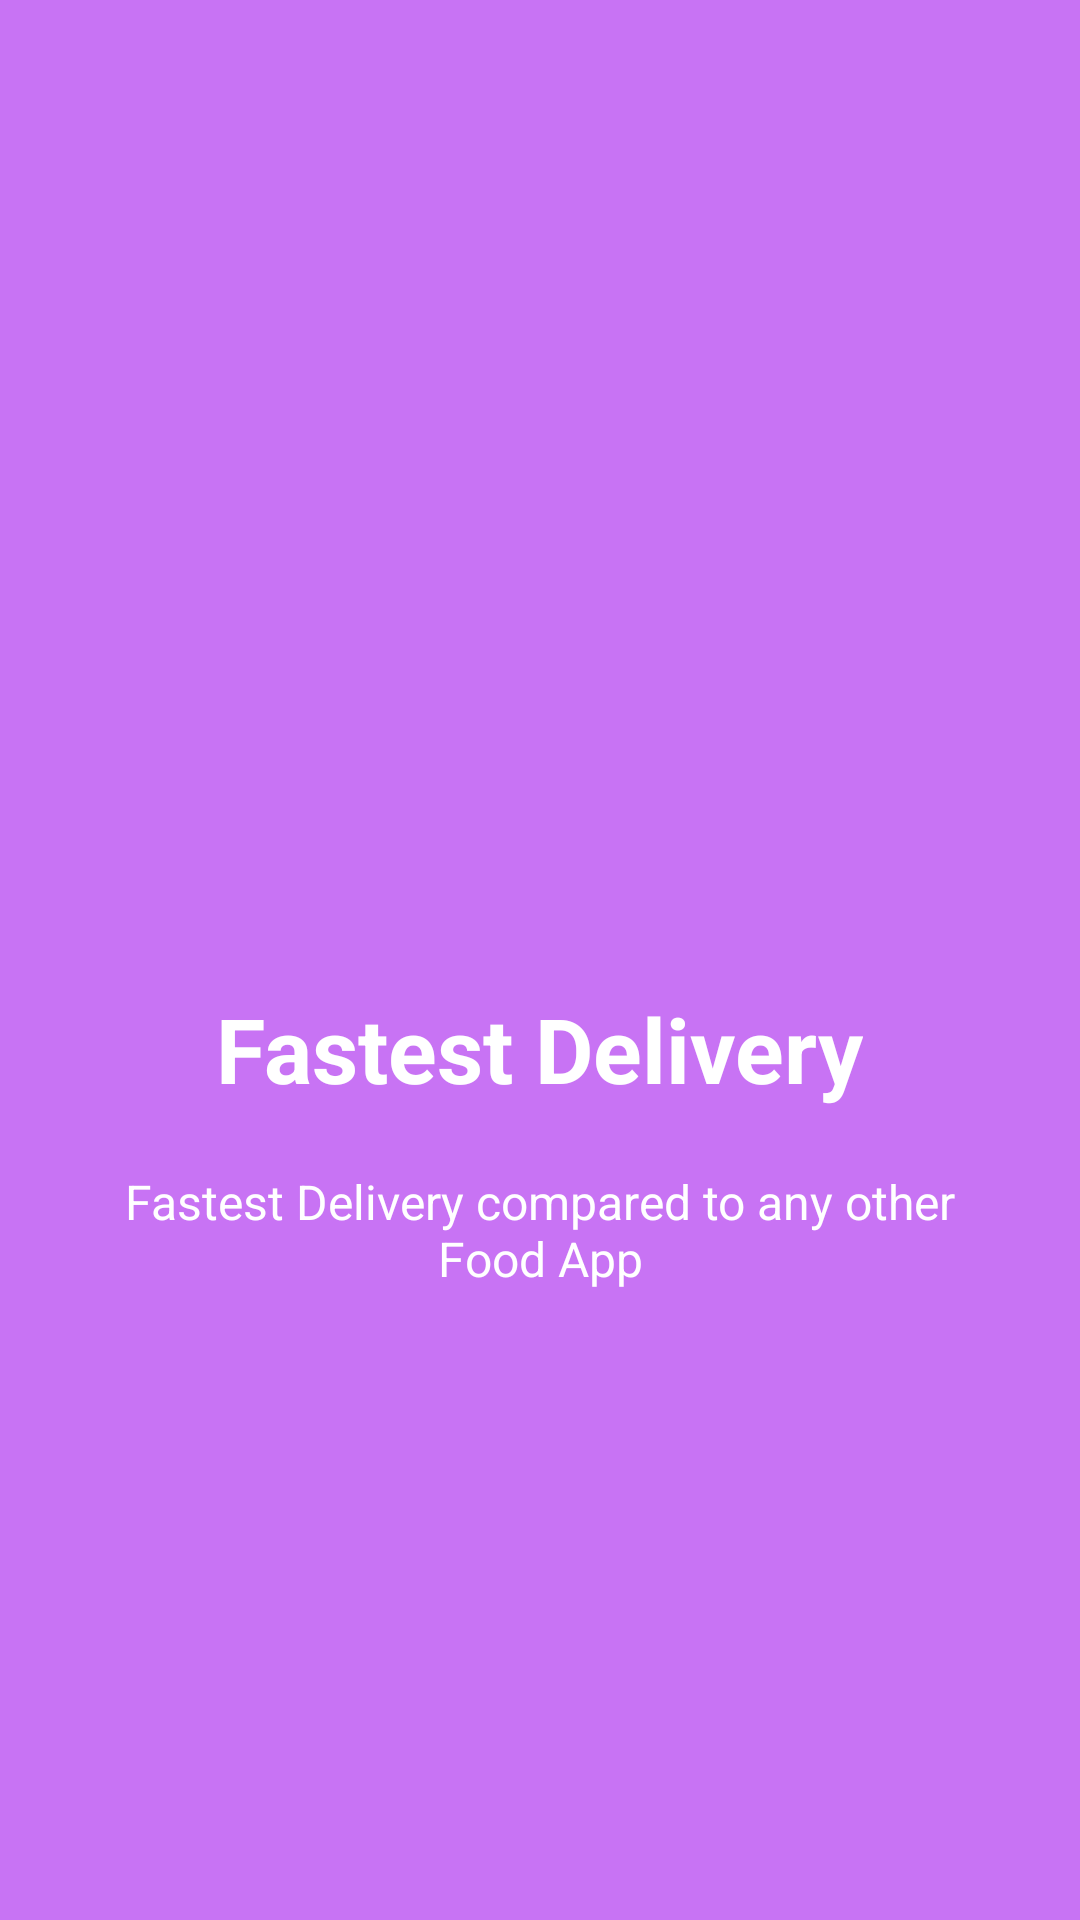

Write the Android layout XML for this screen, with the resource values it uses.
<!-- AndroidManifest.xml: application theme Theme.Foodie -->
<!-- res/layout/slide4.xml -->
<?xml version="1.0" encoding="utf-8"?>
<RelativeLayout xmlns:android="http://schemas.android.com/apk/res/android"
    xmlns:app="http://schemas.android.com/apk/res-auto"
    android:layout_width="match_parent"
    android:layout_height="match_parent"
    android:background="@color/bg_screen4">
    <LinearLayout
        android:layout_width="wrap_content"
        android:layout_height="wrap_content"
        android:layout_centerInParent="true"
        android:gravity="center_horizontal"
        android:orientation="vertical">
        <ImageView
            android:layout_width="120dp"
            android:layout_height="120dp"
            android:src="@drawable/ic_travel"
            android:contentDescription="@string/todo" />
        <TextView
            android:layout_width="wrap_content"
            android:layout_height="wrap_content"
            android:text="@string/slide_4_title"
            android:textColor="@android:color/white"
            android:textSize="30sp"
            android:textStyle="bold" />
        <TextView
            android:layout_width="wrap_content"
            android:layout_height="wrap_content"
            android:layout_marginTop="20dp"
            android:paddingLeft="40dp"
            android:paddingRight="40dp"
            android:text="@string/slide_4_desc"
            android:textAlignment="center"
            android:textColor="@android:color/white"
            android:textSize="16sp"
            android:gravity="center_horizontal" />
    </LinearLayout>
</RelativeLayout>
<!-- resources referenced by this layout -->
<resources>
  <color name="bg_screen4">#c873f4</color>
  <string name="slide_4_desc">Fastest Delivery compared to any other Food App</string>
  <string name="slide_4_title">Fastest Delivery</string>
  <string name="todo">ImageView</string>
  <style name="Theme.Foodie" parent="Theme.AppCompat.Light.NoActionBar">
          
          <item name="colorPrimary">@color/colorPrimary</item>
          <item name="colorPrimaryDark">@color/colorPrimaryDark</item>
          <item name="colorAccent">@color/colorAccent</item>
          <item name="android:statusBarColor" tools:targetApi="l">?attr/colorPrimaryVariant</item>
          
      </style>
  <color name="colorPrimary">#DD2C00</color>
  <color name="colorPrimaryDark">#AF2502</color>
  <color name="colorAccent">#03DAC5</color>
</resources>
